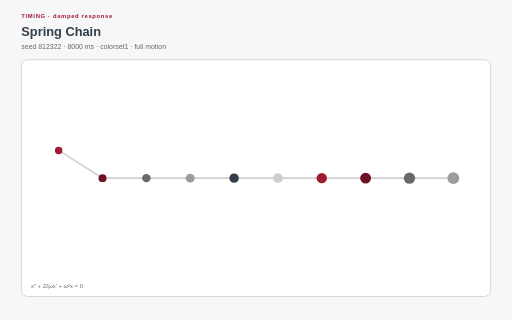
t = 0.00 s
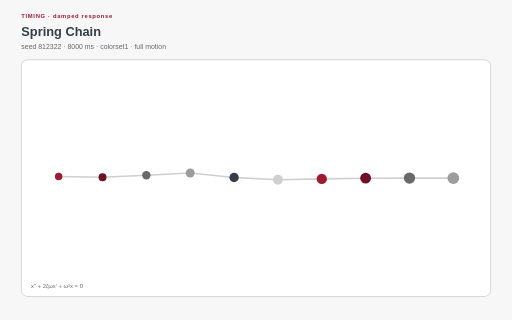
t = 1.61 s
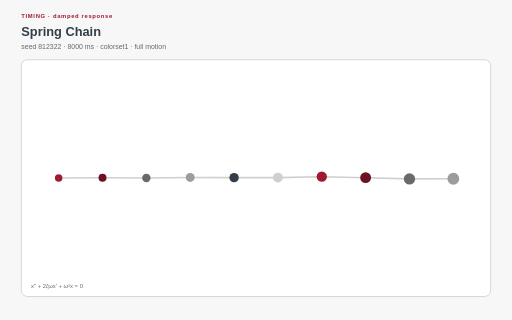
t = 3.19 s
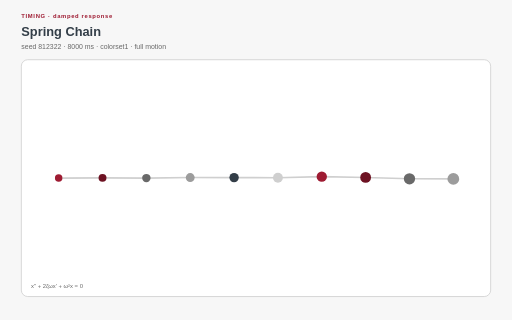
t = 4.78 s
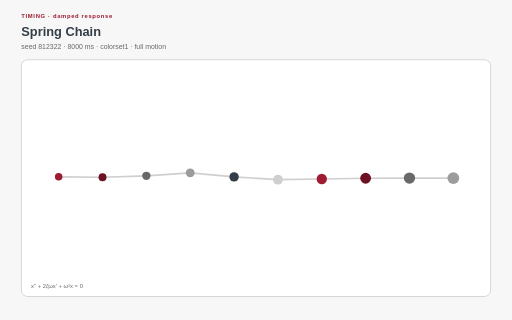
t = 6.37 s
t = 8.00 s: frame unchanged from t = 0.00 s, image omitted

The animated SVG that drew these frames (rendered in a browser with its animation timeline set to each time). Animation: 11 SMIL elements (animate=11), 17 CSS @keyframes rules; one cycle of 8.00 s, repeats indefinitely.

<?xml version="1.0" encoding="UTF-8"?>
<svg xmlns="http://www.w3.org/2000/svg" xmlns:xlink="http://www.w3.org/1999/xlink" viewBox="0 0 960 600" width="960" height="600" role="img" aria-labelledby="spring-chain-title spring-chain-desc" data-procedural-svg-version="1" data-pattern-id="procedural-svg-spring-chain" data-example-id="spring-chain" data-family="timing" data-renderer="timing" data-variant="5" data-pattern-revision="1" data-seed="812322" data-palette="colorset1" data-motion="full" data-motion-engine="smil" data-duration-ms="8000" data-loop="true" data-loop-contract="master-phase" data-reduced-motion-fallback="layered" data-driver="precomputed keyframes" data-technique="damped response" data-deterministic="true" data-standalone="true" data-parameter-values="{}" data-parameter-hash="eccbd78d71b86e22297e0ae6e83ecf4fdb905f657293f1158ba864c50885b075">
  <title id="spring-chain-title">Spring Chain</title>
  <desc id="spring-chain-desc">Precomputed damped oscillators propagate a delayed spring response through a linked chain. Deterministic seed 812322; full motion.</desc>

  <style>:root{color-scheme:light}
*{box-sizing:border-box}
.psvg-panel{fill:#ffffff;stroke:#cfcfcf;stroke-width:1.5}
.psvg-guide{fill:none;stroke:#cfcfcf;stroke-width:2}
.psvg-title{font:700 24px Arial,sans-serif;fill:#333e48}
.psvg-subtitle{font:13px Arial,sans-serif;fill:#696969}
.psvg-kicker{font:700 11px Arial,sans-serif;letter-spacing:1.222px;fill:#9e1b32}
.psvg-label{font:600 13px Arial,sans-serif;fill:#333e48}
.psvg-node-label{font:700 10px Arial,sans-serif;fill:#ffffff;pointer-events:none}
.psvg-note{font:11px Arial,sans-serif;fill:#696969}
.psvg-cell,.psvg-art circle,.psvg-art rect,.psvg-art path,.psvg-art polygon{transform-box:fill-box;transform-origin:center}
.psvg-reduced-layer{display:none}

@keyframes psvg-wave{0%,100%{transform:scale(.72);opacity:.42}50%{transform:scale(1.28);opacity:1}}
@keyframes psvg-travel{0%,100%{transform:translateX(0)}50%{transform:translateX(var(--psvg-distance))}}
@keyframes psvg-travel-overshoot{0%,100%{transform:translateX(0)}8%,92%{transform:translateX(-14px)}45%,55%{transform:translateX(calc(var(--psvg-distance) + 18px))}50%{transform:translateX(var(--psvg-distance))}}
@keyframes psvg-travel-asymmetric{0%,100%{transform:translateX(0)}28%,66%{transform:translateX(var(--psvg-distance))}}
@keyframes psvg-crossfade-a{0%,100%{opacity:.18;transform:scale(.86)}50%{opacity:.78;transform:scale(1.06)}}
@keyframes psvg-crossfade-b{0%,100%{opacity:.78;transform:scale(1.06)}50%{opacity:.18;transform:scale(.86)}}
@keyframes psvg-parallax{0%,100%{transform:translateX(calc(var(--psvg-shift)*-1))}50%{transform:translateX(var(--psvg-shift))}}
@keyframes psvg-draw{0%,10%,100%{stroke-dasharray:1;stroke-dashoffset:1}55%,78%{stroke-dasharray:1;stroke-dashoffset:0}}
@keyframes psvg-conveyor{to{stroke-dashoffset:-1}}
@keyframes psvg-trim{0%{stroke-dasharray:.16 .84;stroke-dashoffset:.2}100%{stroke-dasharray:.16 .84;stroke-dashoffset:-.8}}
@keyframes psvg-ribbon{0%,100%{transform:translateX(-9px);opacity:.4}50%{transform:translateX(9px);opacity:.9}}
@keyframes psvg-contour{0%,100%{transform:scale(.88);opacity:.18}50%{transform:scale(1.1);opacity:.62}}
@keyframes psvg-cell-state{0%,100%{opacity:.28}50%{opacity:.95}}
@keyframes psvg-rd{0%,100%{opacity:.35}50%{opacity:1}}
@keyframes psvg-seed{0%,8%,100%{transform:scale(.35);opacity:.25}48%,78%{transform:scale(1);opacity:1}}
@keyframes psvg-tile-wave{0%,100%{transform:scale(.72) rotate(0deg);opacity:.32}50%{transform:scale(1.12) rotate(45deg);opacity:.92}}
@keyframes psvg-state-card{0%,18%,100%{opacity:.38;transform:scale(.94)}35%,58%{opacity:1;transform:scale(1.08)}75%{opacity:.62;transform:scale(1)}}

@media(prefers-reduced-motion:reduce){.psvg-motion-layer{display:none!important}.psvg-reduced-layer{display:inline!important}*{animation:none!important}}</style>
  <rect width="960" height="600" fill="#f7f7f7"/>
  <text class="psvg-kicker" x="40" y="34">TIMING · damped response</text>
  <text class="psvg-title" x="40" y="68">Spring Chain</text>
  <text class="psvg-subtitle" x="40" y="92">seed 812322 · 8000 ms · colorset1 · full motion</text>
  <g class="psvg-motion-layer" data-motion-layer="animated"><rect class="psvg-panel" x="40" y="112" width="880" height="444" rx="12"/><g class="psvg-art" data-role="procedural-art"><polyline points="110,282 192.222,334 274.444,334 356.667,334 438.889,334 521.111,334 603.333,334 685.556,334 767.778,334 850,334" fill="none" stroke="#cfcfcf" stroke-width="3"><animate attributeName="points" values="110,282 192.222,334 274.444,334 356.667,334 438.889,334 521.111,334 603.333,334 685.556,334 767.778,334 850,334;110,292.056 192.222,329.107 274.444,333.919 356.667,334 438.889,334 521.111,334 603.333,334 685.556,334 767.778,334 850,334;110,312.984 192.222,320.736 274.444,333.074 356.667,333.977 438.889,334 521.111,334 603.333,334 685.556,334 767.778,334 850,334;110,335.775 192.222,316.133 274.444,330.744 356.667,333.803 438.889,333.994 521.111,334 603.333,334 685.556,334 767.778,334 850,334;110,352.521 192.222,319.999 274.444,327.512 356.667,333.22 438.889,333.956 521.111,333.999 603.333,334 685.556,334 767.778,334 850,334;110,359.413 192.222,331.566 274.444,325.477 356.667,332.068 438.889,333.813 521.111,333.99 603.333,334 685.556,334 767.778,334 850,334;110,357.287 192.222,345.358 274.444,326.972 356.667,330.643 438.889,333.468 521.111,333.955 603.333,333.998 685.556,334 767.778,334 850,334;110,349.979 192.222,354.735 274.444,332.706 356.667,329.823 438.889,332.889 521.111,333.859 603.333,333.989 685.556,333.999 767.778,334 850,334;110,341.787 192.222,355.732 274.444,340.801 356.667,330.689 438.889,332.245 521.111,333.664 603.333,333.963 685.556,333.997 767.778,334 850,334;110,335.496 192.222,348.902 274.444,347.546 356.667,333.743 438.889,331.952 521.111,333.374 603.333,333.904 685.556,333.991 767.778,333.999 850,334;110,331.787 192.222,338.373 274.444,349.47 356.667,338.268 438.889,332.523 521.111,333.087 603.333,333.797 685.556,333.973 767.778,333.998 850,334;110,329.902 192.222,329.124 274.444,345.4 356.667,342.373 438.889,334.222 521.111,333.01 603.333,333.653 685.556,333.938 767.778,333.993 850,333.999;110,328.797 192.222,324.32 274.444,337.163 356.667,343.875 438.889,336.726 521.111,333.391 603.333,333.53 685.556,333.881 767.778,333.982 850,333.998;110,327.976 192.222,324.214 274.444,328.529 356.667,341.556 438.889,339.059 521.111,334.356 603.333,333.533 685.556,333.811 767.778,333.961 850,333.994;110,327.623 192.222,326.87 274.444,323.115 356.667,336.01 438.889,339.964 521.111,335.735 603.333,333.783 685.556,333.762 767.778,333.931 850,333.987;110,328.174 192.222,329.873 274.444,322.555 356.667,329.496 438.889,338.579 521.111,337.009 603.333,334.335 685.556,333.789 767.778,333.899 850,333.973;110,329.799 192.222,331.804 274.444,325.984 356.667,324.814 438.889,335.041 521.111,337.477 603.333,335.089 685.556,333.948 767.778,333.881 850,333.954;110,332.164 192.222,332.658 274.444,330.941 356.667,323.854 438.889,330.607 521.111,336.603 603.333,335.764 685.556,334.263 767.778,333.908 850,333.933;110,334.591 192.222,333.268 274.444,334.964 356.667,326.669 438.889,327.143 521.111,334.393 603.333,335.971 685.556,334.672 767.778,334.006 850,333.922;110,336.43 192.222,334.351 274.444,336.847 356.667,331.595 438.889,326.201 521.111,331.541 603.333,335.401 685.556,335.018 767.778,334.18 850,333.939;110,337.356 192.222,335.922 274.444,336.889 356.667,336.268 438.889,328.208 521.111,329.208 603.333,334.035 685.556,335.088 767.778,334.396 850,334.001;110,337.434 192.222,337.362 274.444,336.228 356.667,338.899 438.889,332.23 521.111,328.496 603.333,332.263 685.556,334.709 767.778,334.566 850,334.117;110,336.96 192.222,337.952 274.444,335.862 356.667,339.043 438.889,336.472 521.111,329.864 603.333,330.787 685.556,333.87 767.778,334.577 850,334.269;110,336.234 192.222,337.404 274.444,336.038 356.667,337.519 438.889,339.198 521.111,332.843 603.333,330.327 685.556,332.796 767.778,334.339 850,334.406;110,335.428 192.222,336.021 274.444,336.305 356.667,335.66 438.889,339.573 521.111,336.21 603.333,331.255 685.556,331.907 767.778,333.851 850,334.451;110,334.593 192.222,334.45 274.444,336.052 356.667,334.451 438.889,337.941 521.111,338.576 603.333,333.344 685.556,331.655 767.778,333.244 850,334.325;110,333.751 192.222,333.262 274.444,335.04 356.667,334.083 438.889,335.467 521.111,339.053 603.333,335.81 685.556,332.302 767.778,332.755 850,333.996;110,332.98 192.222,332.672 274.444,333.587 356.667,334.103 438.889,333.398 521.111,337.657 603.333,337.646 685.556,333.734 767.778,332.644 850,333.519;110,332.417 192.222,332.545 274.444,332.316 356.667,333.928 438.889,332.421 521.111,335.222 603.333,338.096 685.556,335.455 767.778,333.059 850,333.045;110,332.187 192.222,332.607 274.444,331.734 356.667,333.324 438.889,332.457 521.111,332.908 603.333,337.021 685.556,336.771 767.778,333.931 850,332.783;110,332.326 192.222,332.686 274.444,331.941 356.667,332.533 438.889,332.929 521.111,331.599 603.333,334.952 685.556,337.097 767.778,334.96 850,332.922;110,332.76 192.222,332.793 274.444,332.64 356.667,332.035 438.889,333.255 521.111,331.528 603.333,332.808 685.556,336.252 767.778,335.724 850,333.524;110,333.336 192.222,333.044 274.444,333.397 356.667,332.172 438.889,333.218 521.111,332.302 603.333,331.439 685.556,334.561 767.778,335.871 850,334.461;110,333.9 192.222,333.506 274.444,333.92 356.667,332.912 438.889,333.012 521.111,333.256 603.333,331.237 685.556,332.719 767.778,335.296 850,335.423;110,334.35 192.222,334.106 274.444,334.178 356.667,333.895 438.889,333.003 521.111,333.869 603.333,332.016 685.556,331.471 767.778,334.222 850,336.022;110,334.654 192.222,334.662 274.444,334.322 356.667,334.682 438.889,333.41 521.111,334.02 603.333,333.205 685.556,331.269 767.778,333.104 850,335.956;110,334.82 192.222,334.997 274.444,334.501 356.667,335.025 438.889,334.137 521.111,333.934 603.333,334.204 685.556,332.087 767.778,332.42 850,335.158;110,334.865 192.222,335.036 274.444,334.732 356.667,334.955 438.889,334.856 521.111,333.937 603.333,334.691 685.556,333.471 767.778,332.428 850,333.864;110,334.796 192.222,334.84 274.444,334.899 356.667,334.698 438.889,335.232 521.111,334.198 603.333,334.715 685.556,334.794 767.778,333.053 850,332.533;110,334.62 192.222,334.541 274.444,334.87 356.667,334.473 438.889,335.138 521.111,334.628 603.333,334.559 685.556,335.556 767.778,333.929 850,331.676;110,334.359 192.222,334.255 274.444,334.602 356.667,334.36 438.889,334.704 521.111,334.975 603.333,334.493 685.556,335.586 767.778,334.613 850,331.629;110,334.059 192.222,334.033 274.444,334.187 356.667,334.293 438.889,334.204 521.111,335.017 603.333,334.594 685.556,335.052 767.778,334.813 850,332.41;110,334.359 192.222,334.255 274.444,334.602 356.667,334.36 438.889,334.704 521.111,334.975 603.333,334.493 685.556,335.586 767.778,334.613 850,331.629;110,334.62 192.222,334.541 274.444,334.87 356.667,334.473 438.889,335.138 521.111,334.628 603.333,334.559 685.556,335.556 767.778,333.929 850,331.676;110,334.796 192.222,334.84 274.444,334.899 356.667,334.698 438.889,335.232 521.111,334.198 603.333,334.715 685.556,334.794 767.778,333.053 850,332.533;110,334.865 192.222,335.036 274.444,334.732 356.667,334.955 438.889,334.856 521.111,333.937 603.333,334.691 685.556,333.471 767.778,332.428 850,333.864;110,334.82 192.222,334.997 274.444,334.501 356.667,335.025 438.889,334.137 521.111,333.934 603.333,334.204 685.556,332.087 767.778,332.42 850,335.158;110,334.654 192.222,334.662 274.444,334.322 356.667,334.682 438.889,333.41 521.111,334.02 603.333,333.205 685.556,331.269 767.778,333.104 850,335.956;110,334.35 192.222,334.106 274.444,334.178 356.667,333.895 438.889,333.003 521.111,333.869 603.333,332.016 685.556,331.471 767.778,334.222 850,336.022;110,333.9 192.222,333.506 274.444,333.92 356.667,332.912 438.889,333.012 521.111,333.256 603.333,331.237 685.556,332.719 767.778,335.296 850,335.423;110,333.336 192.222,333.044 274.444,333.397 356.667,332.172 438.889,333.218 521.111,332.302 603.333,331.439 685.556,334.561 767.778,335.871 850,334.461;110,332.76 192.222,332.793 274.444,332.64 356.667,332.035 438.889,333.255 521.111,331.528 603.333,332.808 685.556,336.252 767.778,335.724 850,333.524;110,332.326 192.222,332.686 274.444,331.941 356.667,332.533 438.889,332.929 521.111,331.599 603.333,334.952 685.556,337.097 767.778,334.96 850,332.922;110,332.187 192.222,332.607 274.444,331.734 356.667,333.324 438.889,332.457 521.111,332.908 603.333,337.021 685.556,336.771 767.778,333.931 850,332.783;110,332.417 192.222,332.545 274.444,332.316 356.667,333.928 438.889,332.421 521.111,335.222 603.333,338.096 685.556,335.455 767.778,333.059 850,333.045;110,332.98 192.222,332.672 274.444,333.587 356.667,334.103 438.889,333.398 521.111,337.657 603.333,337.646 685.556,333.734 767.778,332.644 850,333.519;110,333.751 192.222,333.262 274.444,335.04 356.667,334.083 438.889,335.467 521.111,339.053 603.333,335.81 685.556,332.302 767.778,332.755 850,333.996;110,334.593 192.222,334.45 274.444,336.052 356.667,334.451 438.889,337.941 521.111,338.576 603.333,333.344 685.556,331.655 767.778,333.244 850,334.325;110,335.428 192.222,336.021 274.444,336.305 356.667,335.66 438.889,339.573 521.111,336.21 603.333,331.255 685.556,331.907 767.778,333.851 850,334.451;110,336.234 192.222,337.404 274.444,336.038 356.667,337.519 438.889,339.198 521.111,332.843 603.333,330.327 685.556,332.796 767.778,334.339 850,334.406;110,336.96 192.222,337.952 274.444,335.862 356.667,339.043 438.889,336.472 521.111,329.864 603.333,330.787 685.556,333.87 767.778,334.577 850,334.269;110,337.434 192.222,337.362 274.444,336.228 356.667,338.899 438.889,332.23 521.111,328.496 603.333,332.263 685.556,334.709 767.778,334.566 850,334.117;110,337.356 192.222,335.922 274.444,336.889 356.667,336.268 438.889,328.208 521.111,329.208 603.333,334.035 685.556,335.088 767.778,334.396 850,334.001;110,336.43 192.222,334.351 274.444,336.847 356.667,331.595 438.889,326.201 521.111,331.541 603.333,335.401 685.556,335.018 767.778,334.18 850,333.939;110,334.591 192.222,333.268 274.444,334.964 356.667,326.669 438.889,327.143 521.111,334.393 603.333,335.971 685.556,334.672 767.778,334.006 850,333.922;110,332.164 192.222,332.658 274.444,330.941 356.667,323.854 438.889,330.607 521.111,336.603 603.333,335.764 685.556,334.263 767.778,333.908 850,333.933;110,329.799 192.222,331.804 274.444,325.984 356.667,324.814 438.889,335.041 521.111,337.477 603.333,335.089 685.556,333.948 767.778,333.881 850,333.954;110,328.174 192.222,329.873 274.444,322.555 356.667,329.496 438.889,338.579 521.111,337.009 603.333,334.335 685.556,333.789 767.778,333.899 850,333.973;110,327.623 192.222,326.87 274.444,323.115 356.667,336.01 438.889,339.964 521.111,335.735 603.333,333.783 685.556,333.762 767.778,333.931 850,333.987;110,327.976 192.222,324.214 274.444,328.529 356.667,341.556 438.889,339.059 521.111,334.356 603.333,333.533 685.556,333.811 767.778,333.961 850,333.994;110,328.797 192.222,324.32 274.444,337.163 356.667,343.875 438.889,336.726 521.111,333.391 603.333,333.53 685.556,333.881 767.778,333.982 850,333.998;110,329.902 192.222,329.124 274.444,345.4 356.667,342.373 438.889,334.222 521.111,333.01 603.333,333.653 685.556,333.938 767.778,333.993 850,333.999;110,331.787 192.222,338.373 274.444,349.47 356.667,338.268 438.889,332.523 521.111,333.087 603.333,333.797 685.556,333.973 767.778,333.998 850,334;110,335.496 192.222,348.902 274.444,347.546 356.667,333.743 438.889,331.952 521.111,333.374 603.333,333.904 685.556,333.991 767.778,333.999 850,334;110,341.787 192.222,355.732 274.444,340.801 356.667,330.689 438.889,332.245 521.111,333.664 603.333,333.963 685.556,333.997 767.778,334 850,334;110,349.979 192.222,354.735 274.444,332.706 356.667,329.823 438.889,332.889 521.111,333.859 603.333,333.989 685.556,333.999 767.778,334 850,334;110,357.287 192.222,345.358 274.444,326.972 356.667,330.643 438.889,333.468 521.111,333.955 603.333,333.998 685.556,334 767.778,334 850,334;110,359.413 192.222,331.566 274.444,325.477 356.667,332.068 438.889,333.813 521.111,333.99 603.333,334 685.556,334 767.778,334 850,334;110,352.521 192.222,319.999 274.444,327.512 356.667,333.22 438.889,333.956 521.111,333.999 603.333,334 685.556,334 767.778,334 850,334;110,335.775 192.222,316.133 274.444,330.744 356.667,333.803 438.889,333.994 521.111,334 603.333,334 685.556,334 767.778,334 850,334;110,312.984 192.222,320.736 274.444,333.074 356.667,333.977 438.889,334 521.111,334 603.333,334 685.556,334 767.778,334 850,334;110,292.056 192.222,329.107 274.444,333.919 356.667,334 438.889,334 521.111,334 603.333,334 685.556,334 767.778,334 850,334;110,282 192.222,334 274.444,334 356.667,334 438.889,334 521.111,334 603.333,334 685.556,334 767.778,334 850,334" keyTimes="0;0.012;0.024;0.037;0.049;0.061;0.073;0.085;0.098;0.11;0.122;0.134;0.146;0.159;0.171;0.183;0.195;0.207;0.22;0.232;0.244;0.256;0.268;0.28;0.293;0.305;0.317;0.329;0.341;0.354;0.366;0.378;0.39;0.402;0.415;0.427;0.439;0.451;0.463;0.476;0.488;0.5;0.512;0.524;0.537;0.549;0.561;0.573;0.585;0.598;0.61;0.622;0.634;0.646;0.659;0.671;0.683;0.695;0.707;0.72;0.732;0.744;0.756;0.768;0.78;0.793;0.805;0.817;0.829;0.841;0.854;0.866;0.878;0.89;0.902;0.915;0.927;0.939;0.951;0.963;0.976;0.988;1" dur="8.000s" repeatCount="indefinite"/></polyline><circle cx="110" cy="282" r="7" fill="#9e1b32"><animate attributeName="cy" values="282;292.056;312.984;335.775;352.521;359.413;357.287;349.979;341.787;335.496;331.787;329.902;328.797;327.976;327.623;328.174;329.799;332.164;334.591;336.43;337.356;337.434;336.96;336.234;335.428;334.593;333.751;332.98;332.417;332.187;332.326;332.76;333.336;333.9;334.35;334.654;334.82;334.865;334.796;334.62;334.359;334.059;334.359;334.62;334.796;334.865;334.82;334.654;334.35;333.9;333.336;332.76;332.326;332.187;332.417;332.98;333.751;334.593;335.428;336.234;336.96;337.434;337.356;336.43;334.591;332.164;329.799;328.174;327.623;327.976;328.797;329.902;331.787;335.496;341.787;349.979;357.287;359.413;352.521;335.775;312.984;292.056;282" keyTimes="0;0.012;0.024;0.037;0.049;0.061;0.073;0.085;0.098;0.11;0.122;0.134;0.146;0.159;0.171;0.183;0.195;0.207;0.22;0.232;0.244;0.256;0.268;0.28;0.293;0.305;0.317;0.329;0.341;0.354;0.366;0.378;0.39;0.402;0.415;0.427;0.439;0.451;0.463;0.476;0.488;0.5;0.512;0.524;0.537;0.549;0.561;0.573;0.585;0.598;0.61;0.622;0.634;0.646;0.659;0.671;0.683;0.695;0.707;0.72;0.732;0.744;0.756;0.768;0.78;0.793;0.805;0.817;0.829;0.841;0.854;0.866;0.878;0.89;0.902;0.915;0.927;0.939;0.951;0.963;0.976;0.988;1" dur="8.000s" repeatCount="indefinite"/></circle><circle cx="192.222" cy="334" r="7.45" fill="#6d1222"><animate attributeName="cy" values="334;329.107;320.736;316.133;319.999;331.566;345.358;354.735;355.732;348.902;338.373;329.124;324.32;324.214;326.87;329.873;331.804;332.658;333.268;334.351;335.922;337.362;337.952;337.404;336.021;334.45;333.262;332.672;332.545;332.607;332.686;332.793;333.044;333.506;334.106;334.662;334.997;335.036;334.84;334.541;334.255;334.033;334.255;334.541;334.84;335.036;334.997;334.662;334.106;333.506;333.044;332.793;332.686;332.607;332.545;332.672;333.262;334.45;336.021;337.404;337.952;337.362;335.922;334.351;333.268;332.658;331.804;329.873;326.87;324.214;324.32;329.124;338.373;348.902;355.732;354.735;345.358;331.566;319.999;316.133;320.736;329.107;334" keyTimes="0;0.012;0.024;0.037;0.049;0.061;0.073;0.085;0.098;0.11;0.122;0.134;0.146;0.159;0.171;0.183;0.195;0.207;0.22;0.232;0.244;0.256;0.268;0.28;0.293;0.305;0.317;0.329;0.341;0.354;0.366;0.378;0.39;0.402;0.415;0.427;0.439;0.451;0.463;0.476;0.488;0.5;0.512;0.524;0.537;0.549;0.561;0.573;0.585;0.598;0.61;0.622;0.634;0.646;0.659;0.671;0.683;0.695;0.707;0.72;0.732;0.744;0.756;0.768;0.78;0.793;0.805;0.817;0.829;0.841;0.854;0.866;0.878;0.89;0.902;0.915;0.927;0.939;0.951;0.963;0.976;0.988;1" dur="8.000s" repeatCount="indefinite"/></circle><circle cx="274.444" cy="334" r="7.9" fill="#696969"><animate attributeName="cy" values="334;333.919;333.074;330.744;327.512;325.477;326.972;332.706;340.801;347.546;349.47;345.4;337.163;328.529;323.115;322.555;325.984;330.941;334.964;336.847;336.889;336.228;335.862;336.038;336.305;336.052;335.04;333.587;332.316;331.734;331.941;332.64;333.397;333.92;334.178;334.322;334.501;334.732;334.899;334.87;334.602;334.187;334.602;334.87;334.899;334.732;334.501;334.322;334.178;333.92;333.397;332.64;331.941;331.734;332.316;333.587;335.04;336.052;336.305;336.038;335.862;336.228;336.889;336.847;334.964;330.941;325.984;322.555;323.115;328.529;337.163;345.4;349.47;347.546;340.801;332.706;326.972;325.477;327.512;330.744;333.074;333.919;334" keyTimes="0;0.012;0.024;0.037;0.049;0.061;0.073;0.085;0.098;0.11;0.122;0.134;0.146;0.159;0.171;0.183;0.195;0.207;0.22;0.232;0.244;0.256;0.268;0.28;0.293;0.305;0.317;0.329;0.341;0.354;0.366;0.378;0.39;0.402;0.415;0.427;0.439;0.451;0.463;0.476;0.488;0.5;0.512;0.524;0.537;0.549;0.561;0.573;0.585;0.598;0.61;0.622;0.634;0.646;0.659;0.671;0.683;0.695;0.707;0.72;0.732;0.744;0.756;0.768;0.78;0.793;0.805;0.817;0.829;0.841;0.854;0.866;0.878;0.89;0.902;0.915;0.927;0.939;0.951;0.963;0.976;0.988;1" dur="8.000s" repeatCount="indefinite"/></circle><circle cx="356.667" cy="334" r="8.35" fill="#9c9c9c"><animate attributeName="cy" values="334;334;333.977;333.803;333.22;332.068;330.643;329.823;330.689;333.743;338.268;342.373;343.875;341.556;336.01;329.496;324.814;323.854;326.669;331.595;336.268;338.899;339.043;337.519;335.66;334.451;334.083;334.103;333.928;333.324;332.533;332.035;332.172;332.912;333.895;334.682;335.025;334.955;334.698;334.473;334.36;334.293;334.36;334.473;334.698;334.955;335.025;334.682;333.895;332.912;332.172;332.035;332.533;333.324;333.928;334.103;334.083;334.451;335.66;337.519;339.043;338.899;336.268;331.595;326.669;323.854;324.814;329.496;336.01;341.556;343.875;342.373;338.268;333.743;330.689;329.823;330.643;332.068;333.22;333.803;333.977;334;334" keyTimes="0;0.012;0.024;0.037;0.049;0.061;0.073;0.085;0.098;0.11;0.122;0.134;0.146;0.159;0.171;0.183;0.195;0.207;0.22;0.232;0.244;0.256;0.268;0.28;0.293;0.305;0.317;0.329;0.341;0.354;0.366;0.378;0.39;0.402;0.415;0.427;0.439;0.451;0.463;0.476;0.488;0.5;0.512;0.524;0.537;0.549;0.561;0.573;0.585;0.598;0.61;0.622;0.634;0.646;0.659;0.671;0.683;0.695;0.707;0.72;0.732;0.744;0.756;0.768;0.78;0.793;0.805;0.817;0.829;0.841;0.854;0.866;0.878;0.89;0.902;0.915;0.927;0.939;0.951;0.963;0.976;0.988;1" dur="8.000s" repeatCount="indefinite"/></circle><circle cx="438.889" cy="334" r="8.8" fill="#333e48"><animate attributeName="cy" values="334;334;334;333.994;333.956;333.813;333.468;332.889;332.245;331.952;332.523;334.222;336.726;339.059;339.964;338.579;335.041;330.607;327.143;326.201;328.208;332.23;336.472;339.198;339.573;337.941;335.467;333.398;332.421;332.457;332.929;333.255;333.218;333.012;333.003;333.41;334.137;334.856;335.232;335.138;334.704;334.204;334.704;335.138;335.232;334.856;334.137;333.41;333.003;333.012;333.218;333.255;332.929;332.457;332.421;333.398;335.467;337.941;339.573;339.198;336.472;332.23;328.208;326.201;327.143;330.607;335.041;338.579;339.964;339.059;336.726;334.222;332.523;331.952;332.245;332.889;333.468;333.813;333.956;333.994;334;334;334" keyTimes="0;0.012;0.024;0.037;0.049;0.061;0.073;0.085;0.098;0.11;0.122;0.134;0.146;0.159;0.171;0.183;0.195;0.207;0.22;0.232;0.244;0.256;0.268;0.28;0.293;0.305;0.317;0.329;0.341;0.354;0.366;0.378;0.39;0.402;0.415;0.427;0.439;0.451;0.463;0.476;0.488;0.5;0.512;0.524;0.537;0.549;0.561;0.573;0.585;0.598;0.61;0.622;0.634;0.646;0.659;0.671;0.683;0.695;0.707;0.72;0.732;0.744;0.756;0.768;0.78;0.793;0.805;0.817;0.829;0.841;0.854;0.866;0.878;0.89;0.902;0.915;0.927;0.939;0.951;0.963;0.976;0.988;1" dur="8.000s" repeatCount="indefinite"/></circle><circle cx="521.111" cy="334" r="9.25" fill="#cfcfcf"><animate attributeName="cy" values="334;334;334;334;333.999;333.99;333.955;333.859;333.664;333.374;333.087;333.01;333.391;334.356;335.735;337.009;337.477;336.603;334.393;331.541;329.208;328.496;329.864;332.843;336.21;338.576;339.053;337.657;335.222;332.908;331.599;331.528;332.302;333.256;333.869;334.02;333.934;333.937;334.198;334.628;334.975;335.017;334.975;334.628;334.198;333.937;333.934;334.02;333.869;333.256;332.302;331.528;331.599;332.908;335.222;337.657;339.053;338.576;336.21;332.843;329.864;328.496;329.208;331.541;334.393;336.603;337.477;337.009;335.735;334.356;333.391;333.01;333.087;333.374;333.664;333.859;333.955;333.99;333.999;334;334;334;334" keyTimes="0;0.012;0.024;0.037;0.049;0.061;0.073;0.085;0.098;0.11;0.122;0.134;0.146;0.159;0.171;0.183;0.195;0.207;0.22;0.232;0.244;0.256;0.268;0.28;0.293;0.305;0.317;0.329;0.341;0.354;0.366;0.378;0.39;0.402;0.415;0.427;0.439;0.451;0.463;0.476;0.488;0.5;0.512;0.524;0.537;0.549;0.561;0.573;0.585;0.598;0.61;0.622;0.634;0.646;0.659;0.671;0.683;0.695;0.707;0.72;0.732;0.744;0.756;0.768;0.78;0.793;0.805;0.817;0.829;0.841;0.854;0.866;0.878;0.89;0.902;0.915;0.927;0.939;0.951;0.963;0.976;0.988;1" dur="8.000s" repeatCount="indefinite"/></circle><circle cx="603.333" cy="334" r="9.7" fill="#9e1b32"><animate attributeName="cy" values="334;334;334;334;334;334;333.998;333.989;333.963;333.904;333.797;333.653;333.53;333.533;333.783;334.335;335.089;335.764;335.971;335.401;334.035;332.263;330.787;330.327;331.255;333.344;335.81;337.646;338.096;337.021;334.952;332.808;331.439;331.237;332.016;333.205;334.204;334.691;334.715;334.559;334.493;334.594;334.493;334.559;334.715;334.691;334.204;333.205;332.016;331.237;331.439;332.808;334.952;337.021;338.096;337.646;335.81;333.344;331.255;330.327;330.787;332.263;334.035;335.401;335.971;335.764;335.089;334.335;333.783;333.533;333.53;333.653;333.797;333.904;333.963;333.989;333.998;334;334;334;334;334;334" keyTimes="0;0.012;0.024;0.037;0.049;0.061;0.073;0.085;0.098;0.11;0.122;0.134;0.146;0.159;0.171;0.183;0.195;0.207;0.22;0.232;0.244;0.256;0.268;0.28;0.293;0.305;0.317;0.329;0.341;0.354;0.366;0.378;0.39;0.402;0.415;0.427;0.439;0.451;0.463;0.476;0.488;0.5;0.512;0.524;0.537;0.549;0.561;0.573;0.585;0.598;0.61;0.622;0.634;0.646;0.659;0.671;0.683;0.695;0.707;0.72;0.732;0.744;0.756;0.768;0.78;0.793;0.805;0.817;0.829;0.841;0.854;0.866;0.878;0.89;0.902;0.915;0.927;0.939;0.951;0.963;0.976;0.988;1" dur="8.000s" repeatCount="indefinite"/></circle><circle cx="685.556" cy="334" r="10.15" fill="#6d1222"><animate attributeName="cy" values="334;334;334;334;334;334;334;333.999;333.997;333.991;333.973;333.938;333.881;333.811;333.762;333.789;333.948;334.263;334.672;335.018;335.088;334.709;333.87;332.796;331.907;331.655;332.302;333.734;335.455;336.771;337.097;336.252;334.561;332.719;331.471;331.269;332.087;333.471;334.794;335.556;335.586;335.052;335.586;335.556;334.794;333.471;332.087;331.269;331.471;332.719;334.561;336.252;337.097;336.771;335.455;333.734;332.302;331.655;331.907;332.796;333.87;334.709;335.088;335.018;334.672;334.263;333.948;333.789;333.762;333.811;333.881;333.938;333.973;333.991;333.997;333.999;334;334;334;334;334;334;334" keyTimes="0;0.012;0.024;0.037;0.049;0.061;0.073;0.085;0.098;0.11;0.122;0.134;0.146;0.159;0.171;0.183;0.195;0.207;0.22;0.232;0.244;0.256;0.268;0.28;0.293;0.305;0.317;0.329;0.341;0.354;0.366;0.378;0.39;0.402;0.415;0.427;0.439;0.451;0.463;0.476;0.488;0.5;0.512;0.524;0.537;0.549;0.561;0.573;0.585;0.598;0.61;0.622;0.634;0.646;0.659;0.671;0.683;0.695;0.707;0.72;0.732;0.744;0.756;0.768;0.78;0.793;0.805;0.817;0.829;0.841;0.854;0.866;0.878;0.89;0.902;0.915;0.927;0.939;0.951;0.963;0.976;0.988;1" dur="8.000s" repeatCount="indefinite"/></circle><circle cx="767.778" cy="334" r="10.6" fill="#696969"><animate attributeName="cy" values="334;334;334;334;334;334;334;334;334;333.999;333.998;333.993;333.982;333.961;333.931;333.899;333.881;333.908;334.006;334.18;334.396;334.566;334.577;334.339;333.851;333.244;332.755;332.644;333.059;333.931;334.96;335.724;335.871;335.296;334.222;333.104;332.42;332.428;333.053;333.929;334.613;334.813;334.613;333.929;333.053;332.428;332.42;333.104;334.222;335.296;335.871;335.724;334.96;333.931;333.059;332.644;332.755;333.244;333.851;334.339;334.577;334.566;334.396;334.18;334.006;333.908;333.881;333.899;333.931;333.961;333.982;333.993;333.998;333.999;334;334;334;334;334;334;334;334;334" keyTimes="0;0.012;0.024;0.037;0.049;0.061;0.073;0.085;0.098;0.11;0.122;0.134;0.146;0.159;0.171;0.183;0.195;0.207;0.22;0.232;0.244;0.256;0.268;0.28;0.293;0.305;0.317;0.329;0.341;0.354;0.366;0.378;0.39;0.402;0.415;0.427;0.439;0.451;0.463;0.476;0.488;0.5;0.512;0.524;0.537;0.549;0.561;0.573;0.585;0.598;0.61;0.622;0.634;0.646;0.659;0.671;0.683;0.695;0.707;0.72;0.732;0.744;0.756;0.768;0.78;0.793;0.805;0.817;0.829;0.841;0.854;0.866;0.878;0.89;0.902;0.915;0.927;0.939;0.951;0.963;0.976;0.988;1" dur="8.000s" repeatCount="indefinite"/></circle><circle cx="850" cy="334" r="11.05" fill="#9c9c9c"><animate attributeName="cy" values="334;334;334;334;334;334;334;334;334;334;334;333.999;333.998;333.994;333.987;333.973;333.954;333.933;333.922;333.939;334.001;334.117;334.269;334.406;334.451;334.325;333.996;333.519;333.045;332.783;332.922;333.524;334.461;335.423;336.022;335.956;335.158;333.864;332.533;331.676;331.629;332.41;331.629;331.676;332.533;333.864;335.158;335.956;336.022;335.423;334.461;333.524;332.922;332.783;333.045;333.519;333.996;334.325;334.451;334.406;334.269;334.117;334.001;333.939;333.922;333.933;333.954;333.973;333.987;333.994;333.998;333.999;334;334;334;334;334;334;334;334;334;334;334" keyTimes="0;0.012;0.024;0.037;0.049;0.061;0.073;0.085;0.098;0.11;0.122;0.134;0.146;0.159;0.171;0.183;0.195;0.207;0.22;0.232;0.244;0.256;0.268;0.28;0.293;0.305;0.317;0.329;0.341;0.354;0.366;0.378;0.39;0.402;0.415;0.427;0.439;0.451;0.463;0.476;0.488;0.5;0.512;0.524;0.537;0.549;0.561;0.573;0.585;0.598;0.61;0.622;0.634;0.646;0.659;0.671;0.683;0.695;0.707;0.72;0.732;0.744;0.756;0.768;0.78;0.793;0.805;0.817;0.829;0.841;0.854;0.866;0.878;0.89;0.902;0.915;0.927;0.939;0.951;0.963;0.976;0.988;1" dur="8.000s" repeatCount="indefinite"/></circle></g><text class="psvg-note" x="58" y="540">x&#x27;&#x27; + 2ζωx&#x27; + ω²x = 0</text></g><g class="psvg-reduced-layer" data-motion-layer="reduced"><rect class="psvg-panel" x="40" y="112" width="880" height="444" rx="12"/><g class="psvg-art" data-role="procedural-art"><polyline points="110,327.623 192.222,326.87 274.444,323.115 356.667,336.01 438.889,339.964 521.111,335.735 603.333,333.783 685.556,333.762 767.778,333.931 850,333.987" fill="none" stroke="#cfcfcf" stroke-width="3"></polyline><circle cx="110" cy="327.623" r="7" fill="#9e1b32"></circle><circle cx="192.222" cy="326.87" r="7.45" fill="#6d1222"></circle><circle cx="274.444" cy="323.115" r="7.9" fill="#696969"></circle><circle cx="356.667" cy="336.01" r="8.35" fill="#9c9c9c"></circle><circle cx="438.889" cy="339.964" r="8.8" fill="#333e48"></circle><circle cx="521.111" cy="335.735" r="9.25" fill="#cfcfcf"></circle><circle cx="603.333" cy="333.783" r="9.7" fill="#9e1b32"></circle><circle cx="685.556" cy="333.762" r="10.15" fill="#6d1222"></circle><circle cx="767.778" cy="333.931" r="10.6" fill="#696969"></circle><circle cx="850" cy="333.987" r="11.05" fill="#9c9c9c"></circle></g><text class="psvg-note" x="58" y="540">x&#x27;&#x27; + 2ζωx&#x27; + ω²x = 0</text></g>
</svg>
